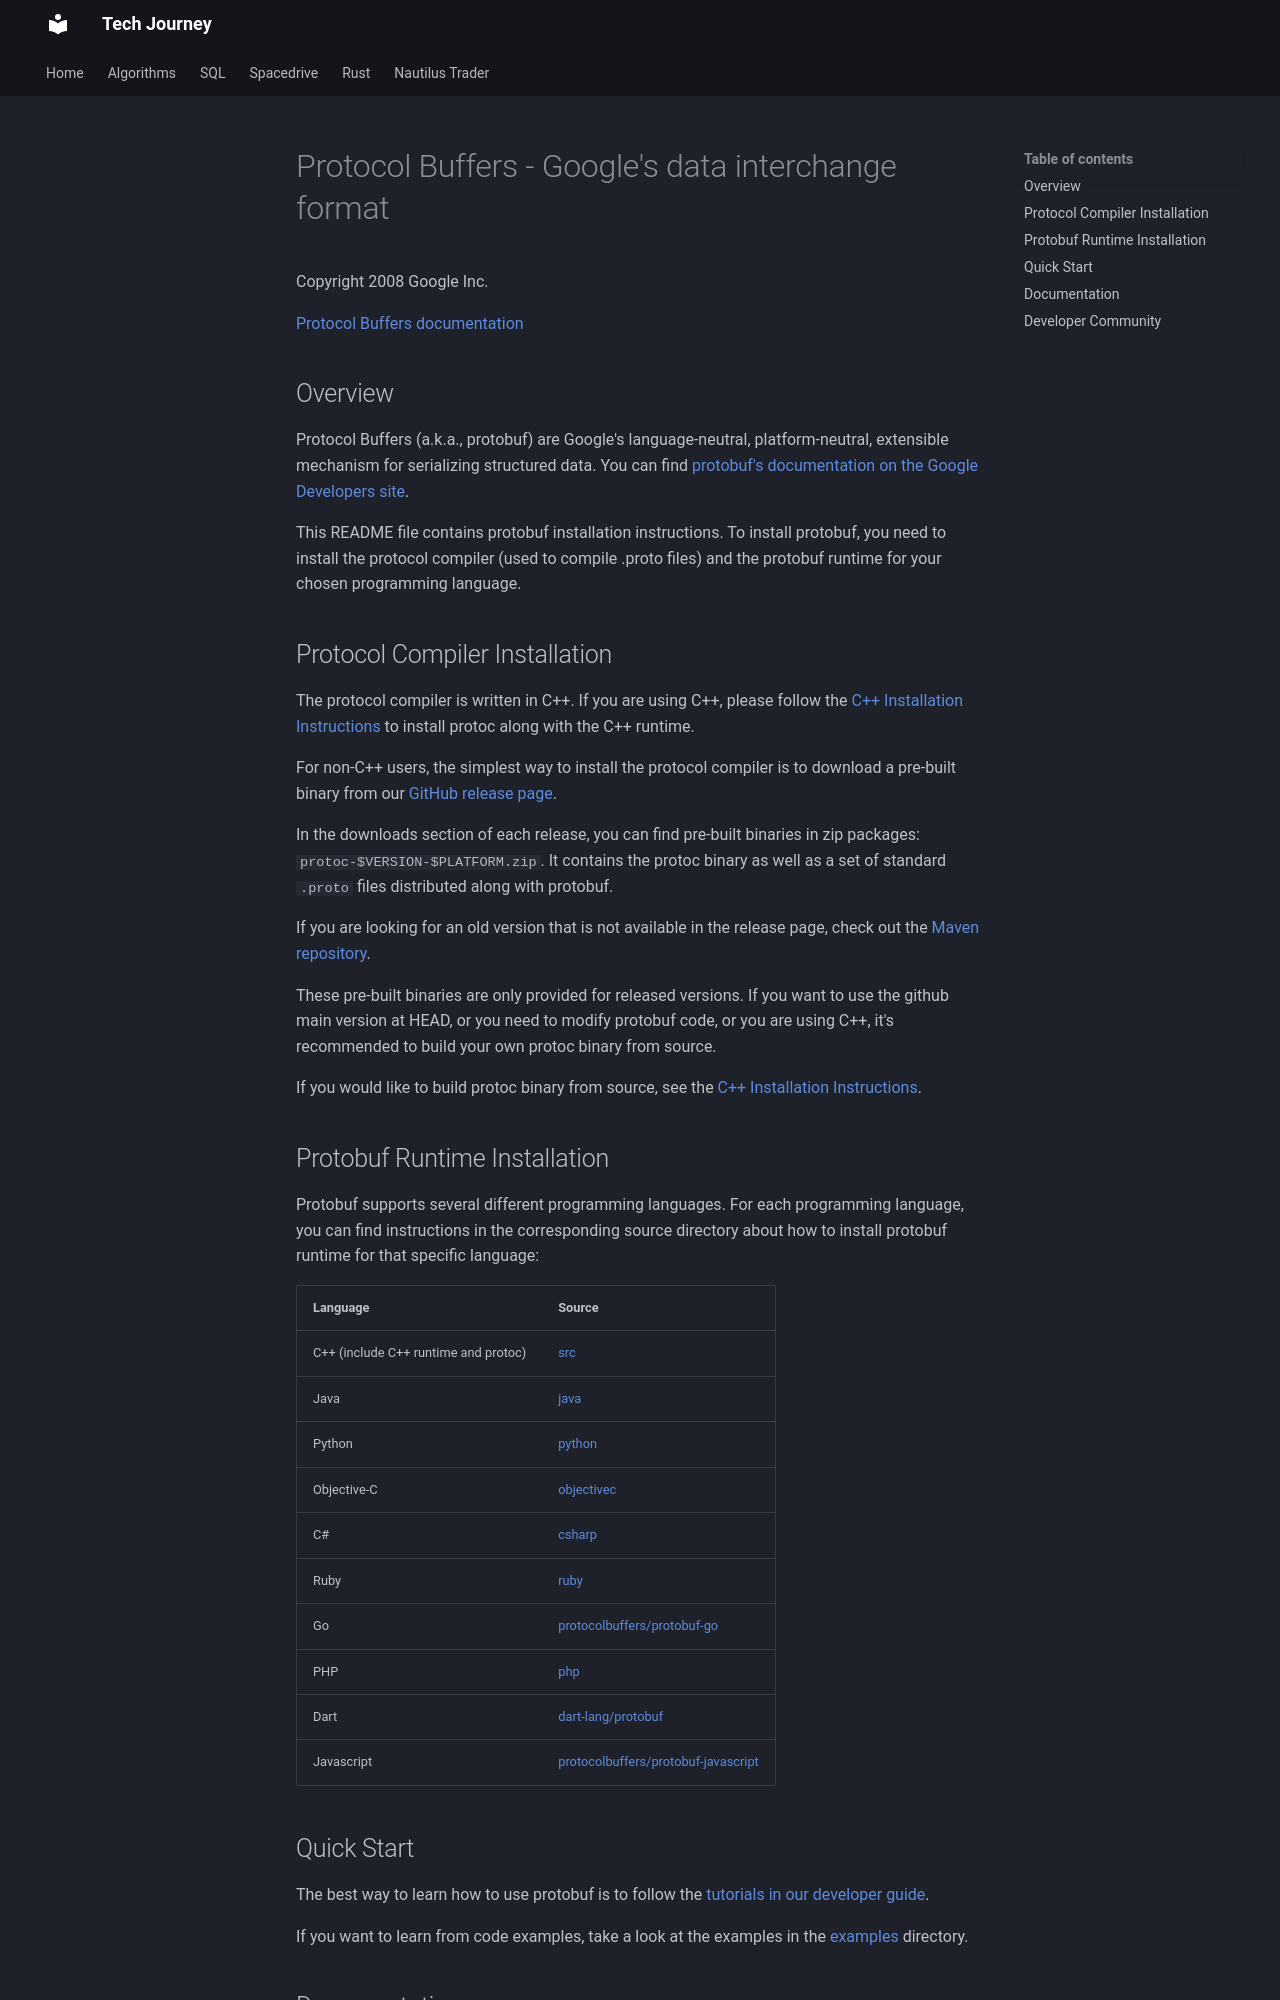

repository: hungknow/tech-journey · page: protobuf/index.html · generator: mkdocs

Protocol Buffers - Google's data interchange format
===================================================

Copyright 2008 Google Inc.

[Protocol Buffers documentation](https://developers.google.com/protocol-buffers/)

Overview
--------

Protocol Buffers (a.k.a., protobuf) are Google's language-neutral,
platform-neutral, extensible mechanism for serializing structured data. You
can find [protobuf's documentation on the Google Developers site](https://developers.google.com/protocol-buffers/).

This README file contains protobuf installation instructions. To install
protobuf, you need to install the protocol compiler (used to compile .proto
files) and the protobuf runtime for your chosen programming language.

Protocol Compiler Installation
------------------------------

The protocol compiler is written in C++. If you are using C++, please follow
the [C++ Installation Instructions](src/README.md) to install protoc along
with the C++ runtime.

For non-C++ users, the simplest way to install the protocol compiler is to
download a pre-built binary from our [GitHub release page](https://github.com/protocolbuffers/protobuf/releases).

In the downloads section of each release, you can find pre-built binaries in
zip packages: `protoc-$VERSION-$PLATFORM.zip`. It contains the protoc binary
as well as a set of standard `.proto` files distributed along with protobuf.

If you are looking for an old version that is not available in the release
page, check out the [Maven repository](https://repo1.maven.org/maven2/com/google/protobuf/protoc/).

These pre-built binaries are only provided for released versions. If you want
to use the github main version at HEAD, or you need to modify protobuf code,
or you are using C++, it's recommended to build your own protoc binary from
source.

If you would like to build protoc binary from source, see the [C++ Installation Instructions](src/README.md).

Protobuf Runtime Installation
-----------------------------

Protobuf supports several different programming languages. For each programming
language, you can find instructions in the corresponding source directory about
how to install protobuf runtime for that specific language:

| Language                             | Source                                                      |
|--------------------------------------|-------------------------------------------------------------|
| C++ (include C++ runtime and protoc) | [src](src)                                                  |
| Java                                 | [java](java)                                                |
| Python                               | [python](python)                                            |
| Objective-C                          | [objectivec](objectivec)                                    |
| C#                                   | [csharp](csharp)                                            |
| Ruby                                 | [ruby](ruby)                                                |
| Go                                   | [protocolbuffers/protobuf-go](https://github.com/protocolbuffers/protobuf-go)|
| PHP                                  | [php](php)                                                  |
| Dart                                 | [dart-lang/protobuf](https://github.com/dart-lang/protobuf) |
| Javascript                           | [protocolbuffers/protobuf-javascript](https://github.com/protocolbuffers/protobuf-javascript)|
